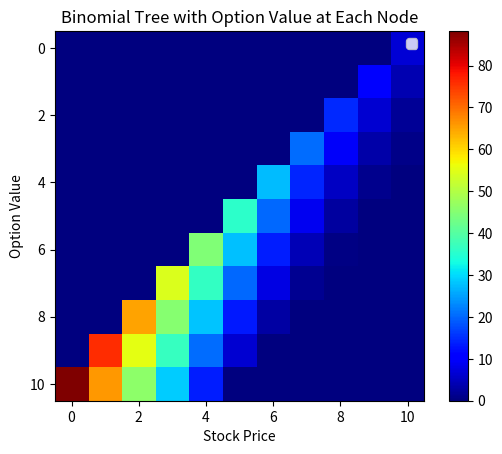

This figure's Python source:
"""
[redacted]
Program: hw09_p2.py
"""

"""
Problem:
Rewrite previous binomial tree function binomial_tree(payoff,n,r,sigma,S,K,T) 
such that it stores the option value at each node of tree. 

Then visualize the tree using imshow for some reasonable parameters. Here, you
have to think about an appropriate color map, how to mask the missing values 
(hint: use Numpy masked arrays), and how to best map the computed values to pixel coordinates.
"""

import numpy as np
import matplotlib.pyplot as plt
import matplotlib.cm as cm

# defining the function for binomial tree such that it stores the option value at each node of tree
def binomial_tree(payoff, n, r, sigma, S, K, T):
    dt = T/n
    u = np.exp(sigma*np.sqrt(dt))
    d = 1/u
    p = (np.exp(r*dt) - d)/(u - d)
    q = 1 - p
    # initialize the binomial tree
    tree = np.zeros((n+1, n+1))
    # initialize the option value at the last node
    x, y = np.arange(0, n+1, 1), np.arange(n, -1, -1)
    Stock_Price_Lattice = S * (u ** x) * (d ** y)
    tree[n] = payoff(Stock_Price_Lattice, K)
    # calculate the option value at each node
    for i in range(n-1, -1, -1):
        for j in range(i+1):
            tree[i, j] = np.exp(-r*dt)*(p*tree[i+1, j] + q*tree[i+1, j+1])
    return tree


# defining the function for payoff
def payoff(S, K):
    return np.maximum(S-K, 0)

    
# main function
if __name__ == "__main__":
    # parameters
    n = 10 # time steps
    r = 0.05
    sigma = 0.2
    S = 100
    K = 100
    T = 1

    # binomial tree
    tree = binomial_tree(payoff, n, r, sigma, S, K, T)
    # print("||||| Tree |||||")
    # print(tree)
    # print("||||| Tree Shape |||||")
    # print(tree.shape)
    
    # visualize the tree using imshow
    plt.imshow(np.fliplr(tree), cmap=cm.jet, interpolation='nearest')
    plt.colorbar()

    # showing the values of option value at each node of tree with imshow for each stock price
    #for i in range(n+1):
    #    for j in range(i+1):
    #        plt.text(j, i, round(tree[i, j], 2), ha="center", va="center", color="w")

    plt.xlabel('Stock Price')
    plt.ylabel('Option Value')
    plt.title('Binomial Tree with Option Value at Each Node')
    plt.legend()
    plt.show()